Labelled photos from "data", an image-classification folder in akshara-a/open-data-intelligence-hub. The possible labels are: defective front, ok front.

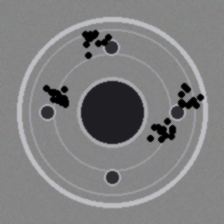
Label: defective front

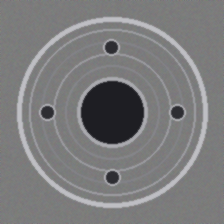
Label: ok front

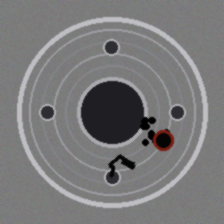
Label: defective front

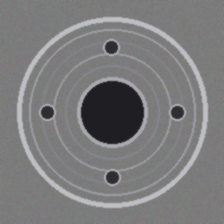
Label: ok front

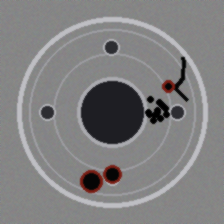
Label: defective front

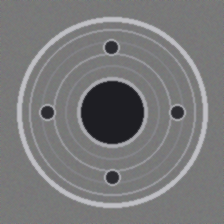
Label: ok front
